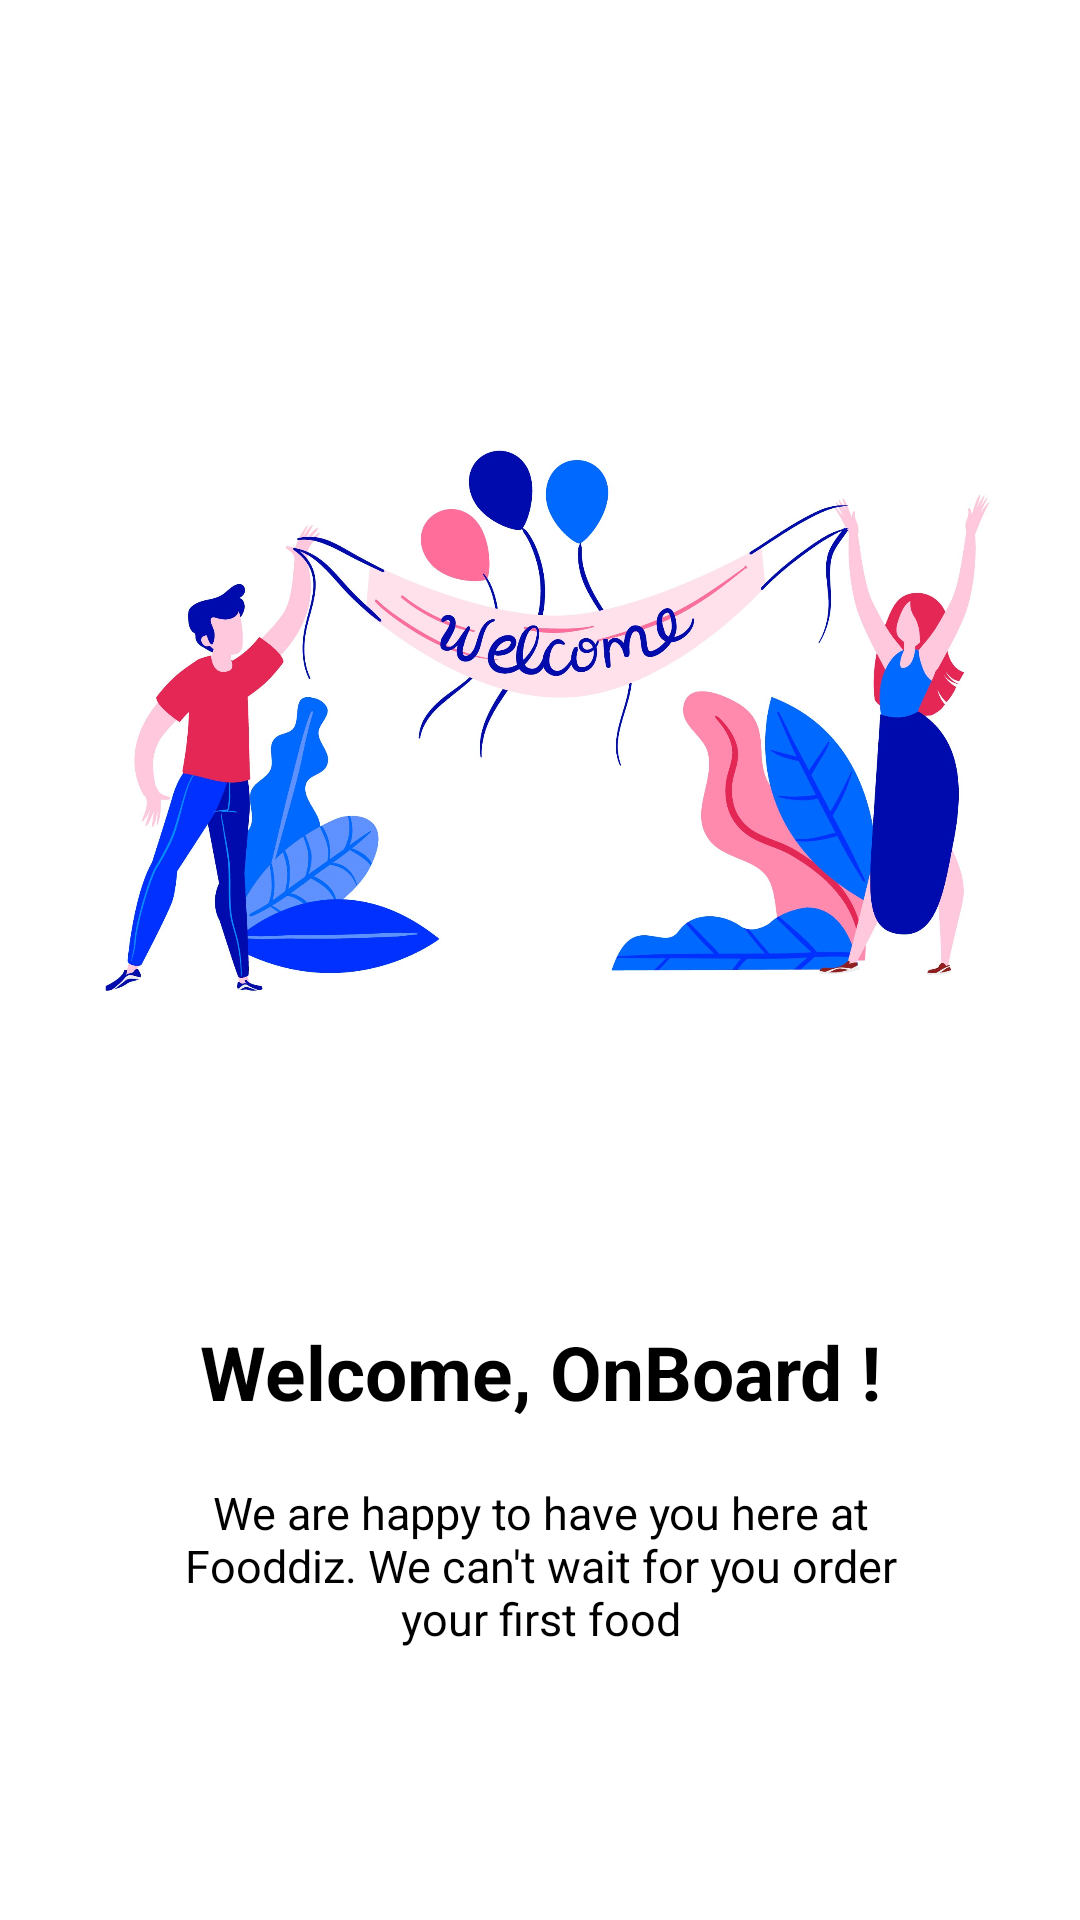

Produce the Android XML layout that renders to this screen, including the resource entries it uses.
<!-- AndroidManifest.xml: application theme Theme.Fooddiz -->
<!-- res/layout/slider_layout.xml -->
<?xml version="1.0" encoding="utf-8"?>
<LinearLayout xmlns:android="http://schemas.android.com/apk/res/android"
    xmlns:app="http://schemas.android.com/apk/res-auto"
    android:layout_width="match_parent"
    android:layout_height="match_parent"
    android:gravity="center"
    android:orientation="vertical"
    app:flow_horizontalAlign="center">

    <androidx.appcompat.widget.AppCompatImageView
        android:id="@+id/sliderImage"
        android:layout_width="match_parent"
        android:layout_height="300dp"
        android:src="@drawable/welcome" />


    <androidx.appcompat.widget.AppCompatTextView
        android:id="@+id/sliderText"
        android:layout_width="match_parent"
        android:layout_height="wrap_content"
        android:layout_marginTop="50dp"
        android:gravity="center"
        android:text="@string/heading_one"
        android:textColor="@color/black"
        android:textSize="25sp"
        android:textStyle="bold" />

    <androidx.appcompat.widget.AppCompatTextView
        android:id="@+id/sliderDescription"
        android:layout_width="match_parent"
        android:layout_height="wrap_content"
        android:layout_marginHorizontal="50dp"
        android:layout_marginTop="20dp"
        android:gravity="center"
        android:text="@string/desc_one"
        android:textAlignment="center"
        android:textColor="@color/black"
        android:textSize="15sp" />

</LinearLayout>
<!-- resources referenced by this layout -->
<resources>
  <color name="black">#FF000000</color>
  <!-- drawable welcome: jpg bitmap (drawable-v24, 259155 bytes) -->
  <string name="desc_one">We are happy to have you here at Fooddiz. We can\'t wait for you order your first food</string>
  <string name="heading_one">Welcome, OnBoard !</string>
  <style name="Theme.Fooddiz" parent="Theme.MaterialComponents.DayNight">
          
          <item name="colorPrimary">#0099ff</item>
          <item name="colorPrimaryVariant">@color/purple_700</item>
          <item name="colorOnPrimary">@color/white</item>
          
          <item name="colorSecondary">@color/teal_200</item>
          <item name="colorSecondaryVariant">@color/teal_700</item>
          <item name="colorOnSecondary">@color/black</item>
          
          <item name="android:statusBarColor">?attr/colorPrimary</item>
          
      </style>
  <color name="purple_700">#FF3700B3</color>
  <color name="white">#FFFFFFFF</color>
  <color name="teal_200">#FF03DAC5</color>
  <color name="teal_700">#FF018786</color>
</resources>
